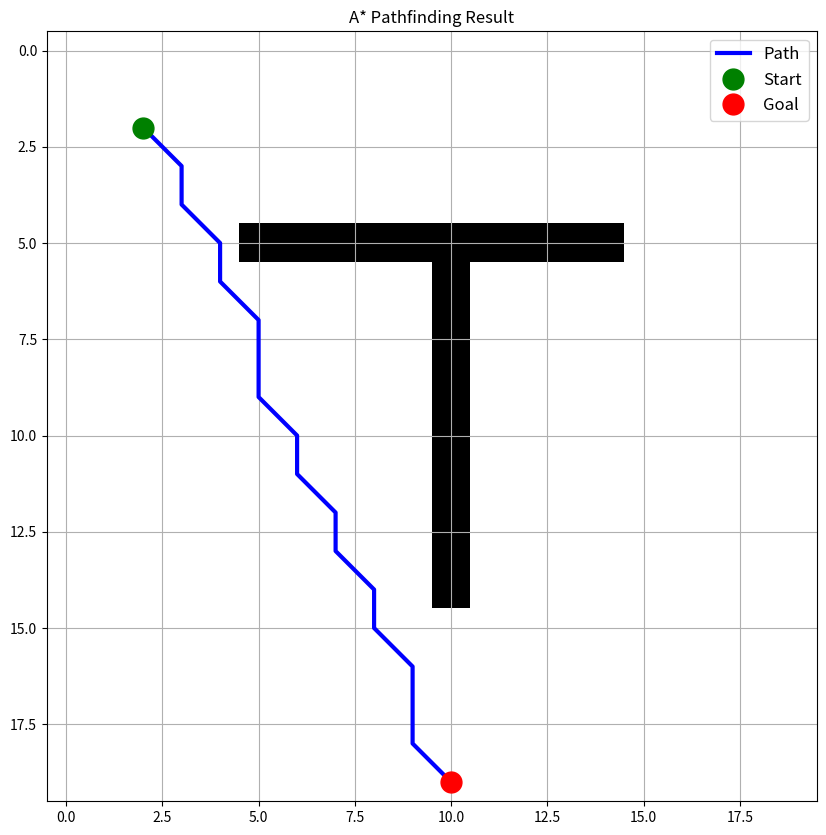

This chart was generated by the following Python code:
from typing import List, Tuple, Dict, Set
import numpy as np
import heapq
from math import sqrt
import matplotlib.pyplot as plt

def create_node(position: Tuple[int, int], g: float = float("inf"), h: float = 0.0, parent: Dict = None) -> Dict:
    return {
        "position": position, # x, y of current node
        "g": g, # cost from starting node to current node
        "h": h, # cost from current node to goal node
        "f": g+h,
        "parent": parent # parent node, setting to default none
    }

def calculate_heuristic(pos1: Tuple[int, int], pos2: Tuple[int, int]) -> float:
    x1, y1 = pos1
    x2, y2 = pos2

    # calculate the euclidean distance between these two
    return sqrt((x2-x1)**2 + (y2-y1)**2)

def get_valid_neighbors(grid: np.ndarray, position: Tuple[int, int]) -> List[Tuple[int, int]]:
    # find valid neighbors
    x, y = position
    rows, cols = grid.shape

    possible_moves = [
        (x+1, y), (x-1, y),
        (x, y+1), (x, y-1),
        (x+1, y+1), (x-1, y-1),
        (x+1, y-1), (x-1, y+1)
    ]

    return [
        (nx, ny) for nx, ny in possible_moves
        if 0 <= nx < rows and 0 <= ny < cols # does not go outside of current grid
        and grid[nx, ny] == 0 # no obstalces
    ]

def reconstruct_path(goal_node: Dict) -> List[Tuple[int, int]]:
    path = []
    current = goal_node

    while current is not None:
        path.append(current["position"])
        current = current["parent"]

    # reverse path (start -> goal instead of goal -> start)
    return path[::-1]

def find_path(grid: np.ndarray, start: Tuple[int, int], goal: Tuple[int, int]) -> List[Tuple[int, int]]:
    start_node = create_node(
        position=start,
        g=0,
        h=calculate_heuristic(start, goal)
    )

    open_list = [(start_node["f"], start)] # priority queue for having the most efficient node at the top
    open_dict = {start: start_node} # node look ups (hash map)
    closed_set = set() # all nodes that we hv currently explored

    while open_list:
        _, current_pos = heapq.heappop(open_list)
        current_node = open_dict[current_pos]

        if current_pos == goal:
            return reconstruct_path(current_node)
        
        closed_set.add(current_pos)

        for neighbor_pos in get_valid_neighbors(grid, current_pos):
            if neighbor_pos in closed_set:
                continue

            tentative_g = current_node["g"] + calculate_heuristic(current_pos, neighbor_pos)

            if neighbor_pos not in open_dict:
                neighbor = create_node(
                    position=neighbor_pos,
                    g=tentative_g,
                    h=calculate_heuristic(neighbor_pos, goal),
                    parent=current_node
                )

                heapq.heappush(open_list, (neighbor["f"], neighbor_pos))
                open_dict[neighbor_pos] = neighbor
            
            elif tentative_g < open_dict[neighbor_pos]["g"]:
                neighbor = open_dict[neighbor_pos]
                neighbor["g"] = tentative_g
                neighbor["f"] = tentative_g + neighbor["h"]
                neighbor["parent"] = current_node
    return []

def viz_path(grid: np.ndarray, path: List[Tuple[int, int]]):
    plt.figure(figsize=(10,10))
    plt.imshow(grid, cmap="binary")

    if path:
        path = np.array(path)
        plt.plot(path[:, 1], path[:, 0], "b-", linewidth=3, label="Path")
        plt.plot(path[0, 1], path[0, 0], "go", markersize=15, label="Start")
        plt.plot(path[-1, 1], path[-1, 0], "ro", markersize=15, label="Goal")

    plt.grid(True)
    plt.legend(fontsize=12)
    plt.title("A* Pathfinding Result")
    plt.show()

grid = np.zeros((20, 20))
grid[5:15, 10] = 1
grid[5, 5:15] = 1
start_pos = (2, 2)
end_pos = (19, 10)
path = find_path(grid, start_pos, end_pos)
if path:
    print(f"Path found with {len(path)} steps")
    viz_path(grid, path)
else:
    print("No path found")
